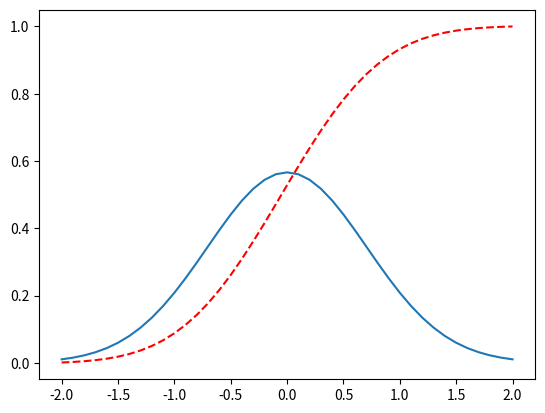

Write Python code to recreate this figure.
#!/usr/bin/env python
# -*- coding: utf-8 -*-
"""
Created on 2017/12/27 14:51
[redacted]
@email: [email redacted]
@file: CdfDemo.py
@software: PyCharm Community Edition
"""

import numpy as np
import matplotlib.pyplot as plt

"""
The empirical CDF is usually defined as
CDF(x) = "number of samples <= x" / "number of samples"
"""

if __name__ == "__main__":
    # Create some test data
    dx = 0.1
    X = np.arange(-2, 2 + dx, dx)
    Y = np.exp(-X**2)

    # Normalize the data to a proper PDF
    Y /= (dx * Y).sum()
    # Compute the CDF
    CY = np.cumsum(dx * Y)

    # Plot the function
    plt.plot(X, Y)
    plt.plot(X, CY, "r--")
    plt.show()

    print("Done.")